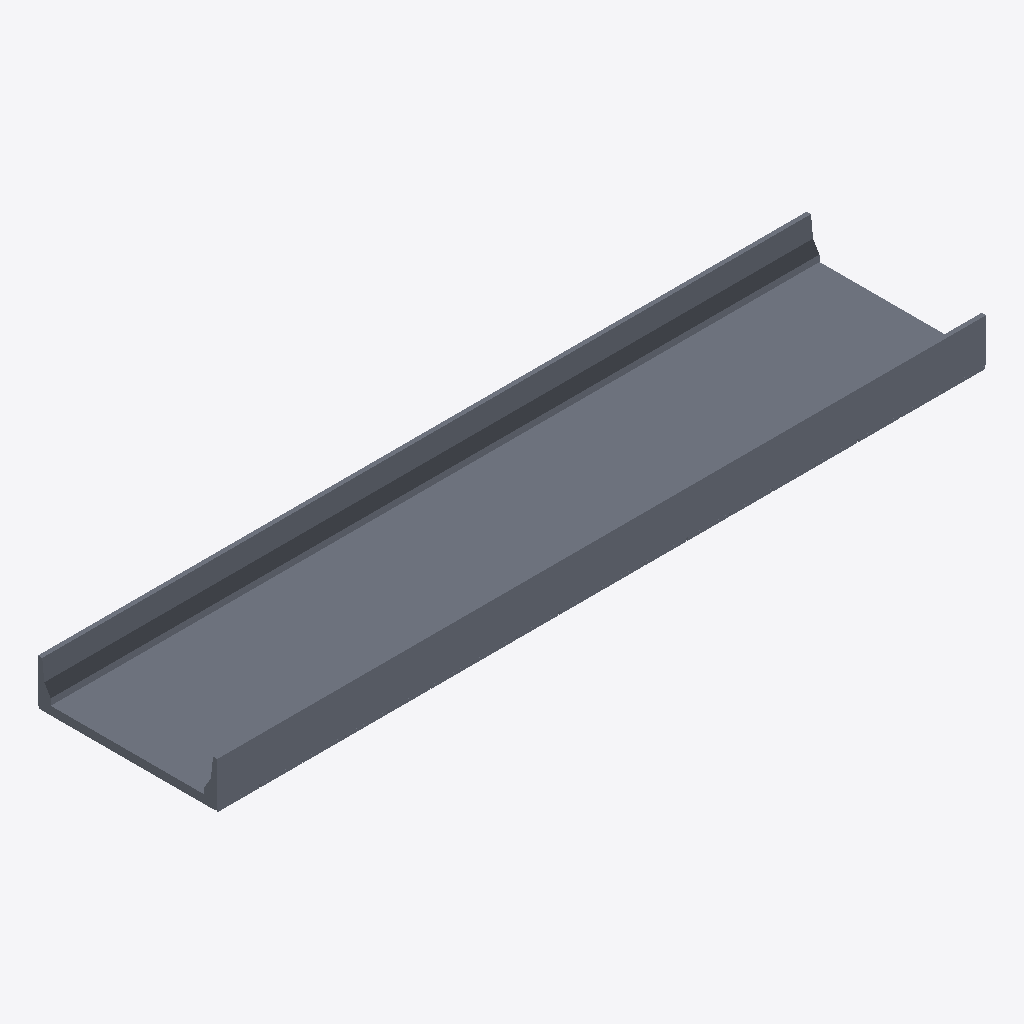
Isometric view of an IFC building model (IFC-SPF (STEP), schema IFC4, length unit metre), seen from the south-west, elements coloured by IFC class: 2 slabs (grey).
Extent 18.0 m × 4.2 m × 1.1 m (x, y, z). Elements (2): 2 IfcSlab.

HEADER;
FILE_DESCRIPTION(('ViewDefinition [CoordinationView]'),'2;1');
FILE_NAME('TAB_CON_FRE.ifc','2021-10-20T23:35:55',('Renato Godoi da Cruz',''),(''),'IfcOpenShell 0.6.0b0','IfcOpenShell 0.6.0b0','');
FILE_SCHEMA(('IFC4'));
ENDSEC;
DATA;
#23=IFCPROJECT('2w9ZjAlyzAnBJW4t8XY2tk',#5,'Tabuleiro_pre_moldado_18',$,$,$,$,(#21),#19);
#6098=IFCBUILDING('1HJpaBA6P3jgnyJDUAJOJa',#5,'Default Building','',$,$,$,$,.ELEMENT.,$,$,$);
#6097=IFCSLAB('2UmCHGwKX7VgbhqbYgGV6L',#5,'DECK_SLAB_IN','',$,#6022,#6096,$,.FLOOR.);
#6025=IFCSLAB('01$jWFrgn0FgK3pJObXEpf',#5,'DECK_SLAB_PRE','',$,#6022,#6024,$,.FLOOR.);
ENDSEC;
